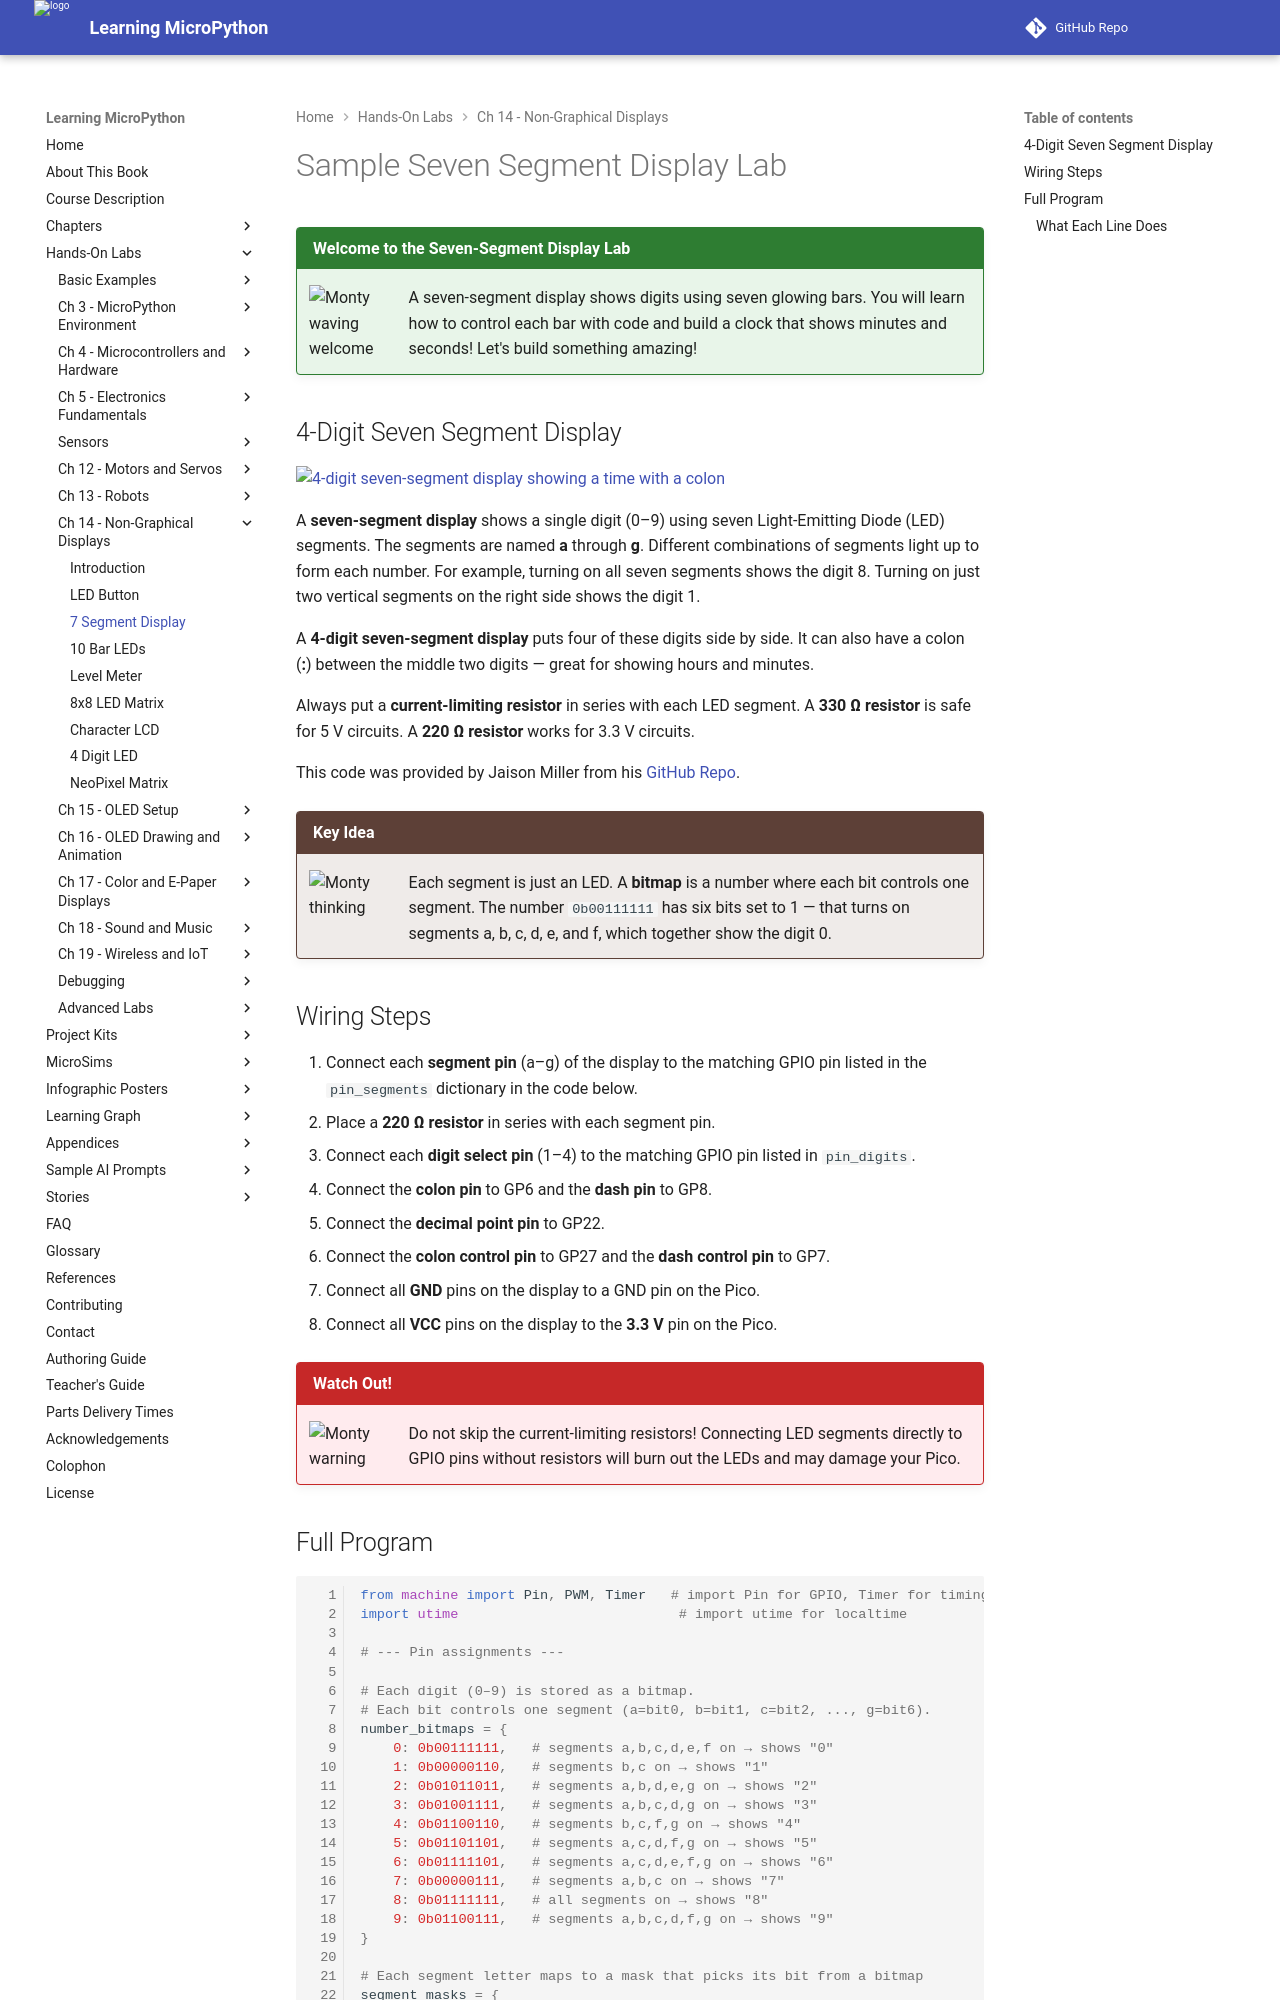

repository: dmccreary/learning-micropython · page: hands-on-labs/14-neopixels-displays/seven-segment/index.html · generator: mkdocs

# Sample Seven Segment Display Lab

!!! mascot-welcome "Welcome to the Seven-Segment Display Lab"
    ![Monty waving welcome](../../img/mascot/welcome.png){ class="mascot-admonition-img" }
    A seven-segment display shows digits using seven glowing bars. You will learn how to control each bar with code and build a clock that shows minutes and seconds! Let's build something amazing!

## 4-Digit Seven Segment Display

![4-digit seven-segment display showing a time with a colon](../../img/4-digit-7-segment-colon.png)

A **seven-segment display** shows a single digit (0–9) using seven Light-Emitting Diode (LED) segments. The segments are named **a** through **g**. Different combinations of segments light up to form each number. For example, turning on all seven segments shows the digit 8. Turning on just two vertical segments on the right side shows the digit 1.

A **4-digit seven-segment display** puts four of these digits side by side. It can also have a colon (**:**) between the middle two digits — great for showing hours and minutes.

Always put a **current-limiting resistor** in series with each LED segment. A **330 Ω resistor** is safe for 5 V circuits. A **220 Ω resistor** works for 3.3 V circuits.

This code was provided by Jaison Miller from his [GitHub Repo](https://github.com/zimchaa/pico_examples/blob/main/4by7segmentdisplay.py).

!!! mascot-thinking "Key Idea"
    ![Monty thinking](../../img/mascot/thinking.png){ class="mascot-admonition-img" }
    Each segment is just an LED. A **bitmap** is a number where each bit controls one segment. The number `0b00111111` has six bits set to 1 — that turns on segments a, b, c, d, e, and f, which together show the digit 0.

## Wiring Steps

1. Connect each **segment pin** (a–g) of the display to the matching GPIO pin listed in the `pin_segments` dictionary in the code below.
2. Place a **220 Ω resistor** in series with each segment pin.
3. Connect each **digit select pin** (1–4) to the matching GPIO pin listed in `pin_digits`.
4. Connect the **colon pin** to GP6 and the **dash pin** to GP8.
5. Connect the **decimal point pin** to GP22.
6. Connect the **colon control pin** to GP27 and the **dash control pin** to GP7.
7. Connect all **GND** pins on the display to a GND pin on the Pico.
8. Connect all **VCC** pins on the display to the **3.3 V** pin on the Pico.

!!! mascot-warning "Watch Out!"
    ![Monty warning](../../img/mascot/warning.png){ class="mascot-admonition-img" }
    Do not skip the current-limiting resistors! Connecting LED segments directly to GPIO pins without resistors will burn out the LEDs and may damage your Pico.
